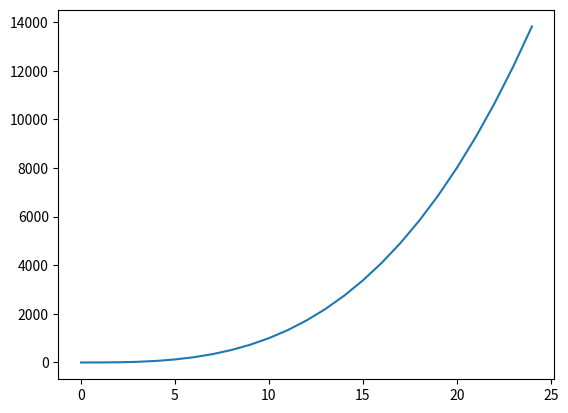

This chart was generated by the following Python code:
#!/bin/python3

import numpy as np
import matplotlib.pyplot as plt
#name = input("Enter name: ")


x = [i for i in range(25)]
x = np.array(x)

y = x**3

plt.plot(x,y)
plt.savefig("plot_example.png")

#print("Hello " + name)


#Simple comment

#Another comment
